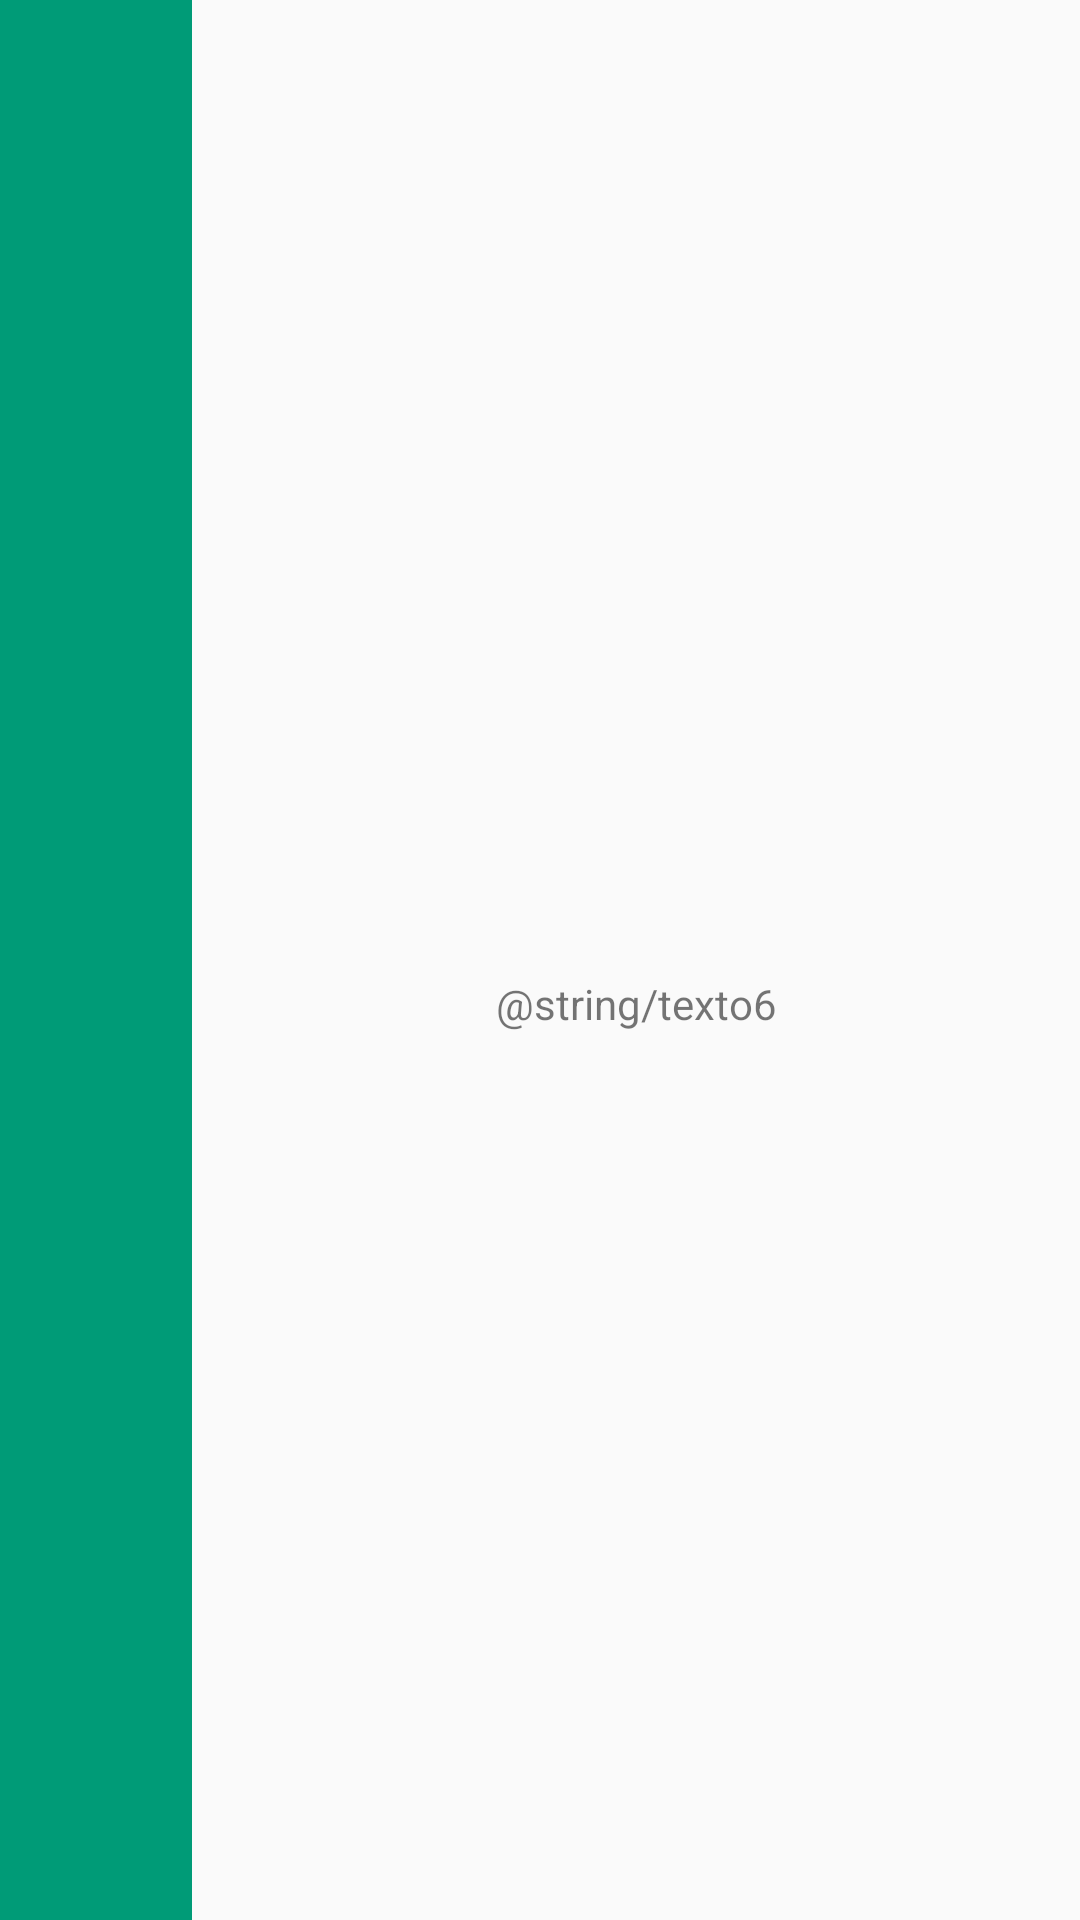

Reconstruct the res/layout file that produces this screen, plus the resources it refers to.
<!-- AndroidManifest.xml: application theme AppTheme -->
<!-- res/layout/elemento_lista.xml -->
<?xml version="1.0" encoding="utf-8"?>
<RelativeLayout xmlns:android="http://schemas.android.com/apk/res/android"
    android:layout_width="match_parent"
    android:layout_height="?android:attr/listPreferredItemHeight">
    <ImageView
        android:layout_width="?android:attr/listPreferredItemHeight"
        android:layout_height="match_parent"
        android:layout_alignParentLeft="true"
        android:src="@color/colorTituloAplicacion"
        android:id="@+id/icono"/>
    <TextView
        android:layout_width="match_parent"
        android:layout_height="wrap_content"
        android:layout_alignParentTop="true"
        android:layout_toRightOf="@+id/icono"
        android:singleLine="true"
        android:textAppearance="?android:attr/textAppearanceLarge"
        android:id="@+id/titulo1"
        />
    <TextView
        android:layout_width="match_parent"
        android:layout_height="match_parent"
        android:layout_alignParentBottom="true"
        android:layout_below="@id/titulo1"
        android:layout_toRightOf="@id/icono"
        android:gravity="center"
        android:text="@string/texto6"/>

</RelativeLayout>
<!-- resources referenced by this layout -->
<resources>
  <color name="colorTituloAplicacion">#009B77</color>
  <style name="AppTheme" parent="Theme.AppCompat.Light.DarkActionBar">
          
          <item name="colorPrimary">@color/colorPrimary</item>
          <item name="colorPrimaryDark">@color/colorPrimaryDark</item>
          <item name="colorAccent">@color/colorAccent</item>
      </style>
  <color name="colorPrimary">#3F51B5</color>
  <color name="colorPrimaryDark">#303F9F</color>
  <color name="colorAccent">#FF4081</color>
</resources>
